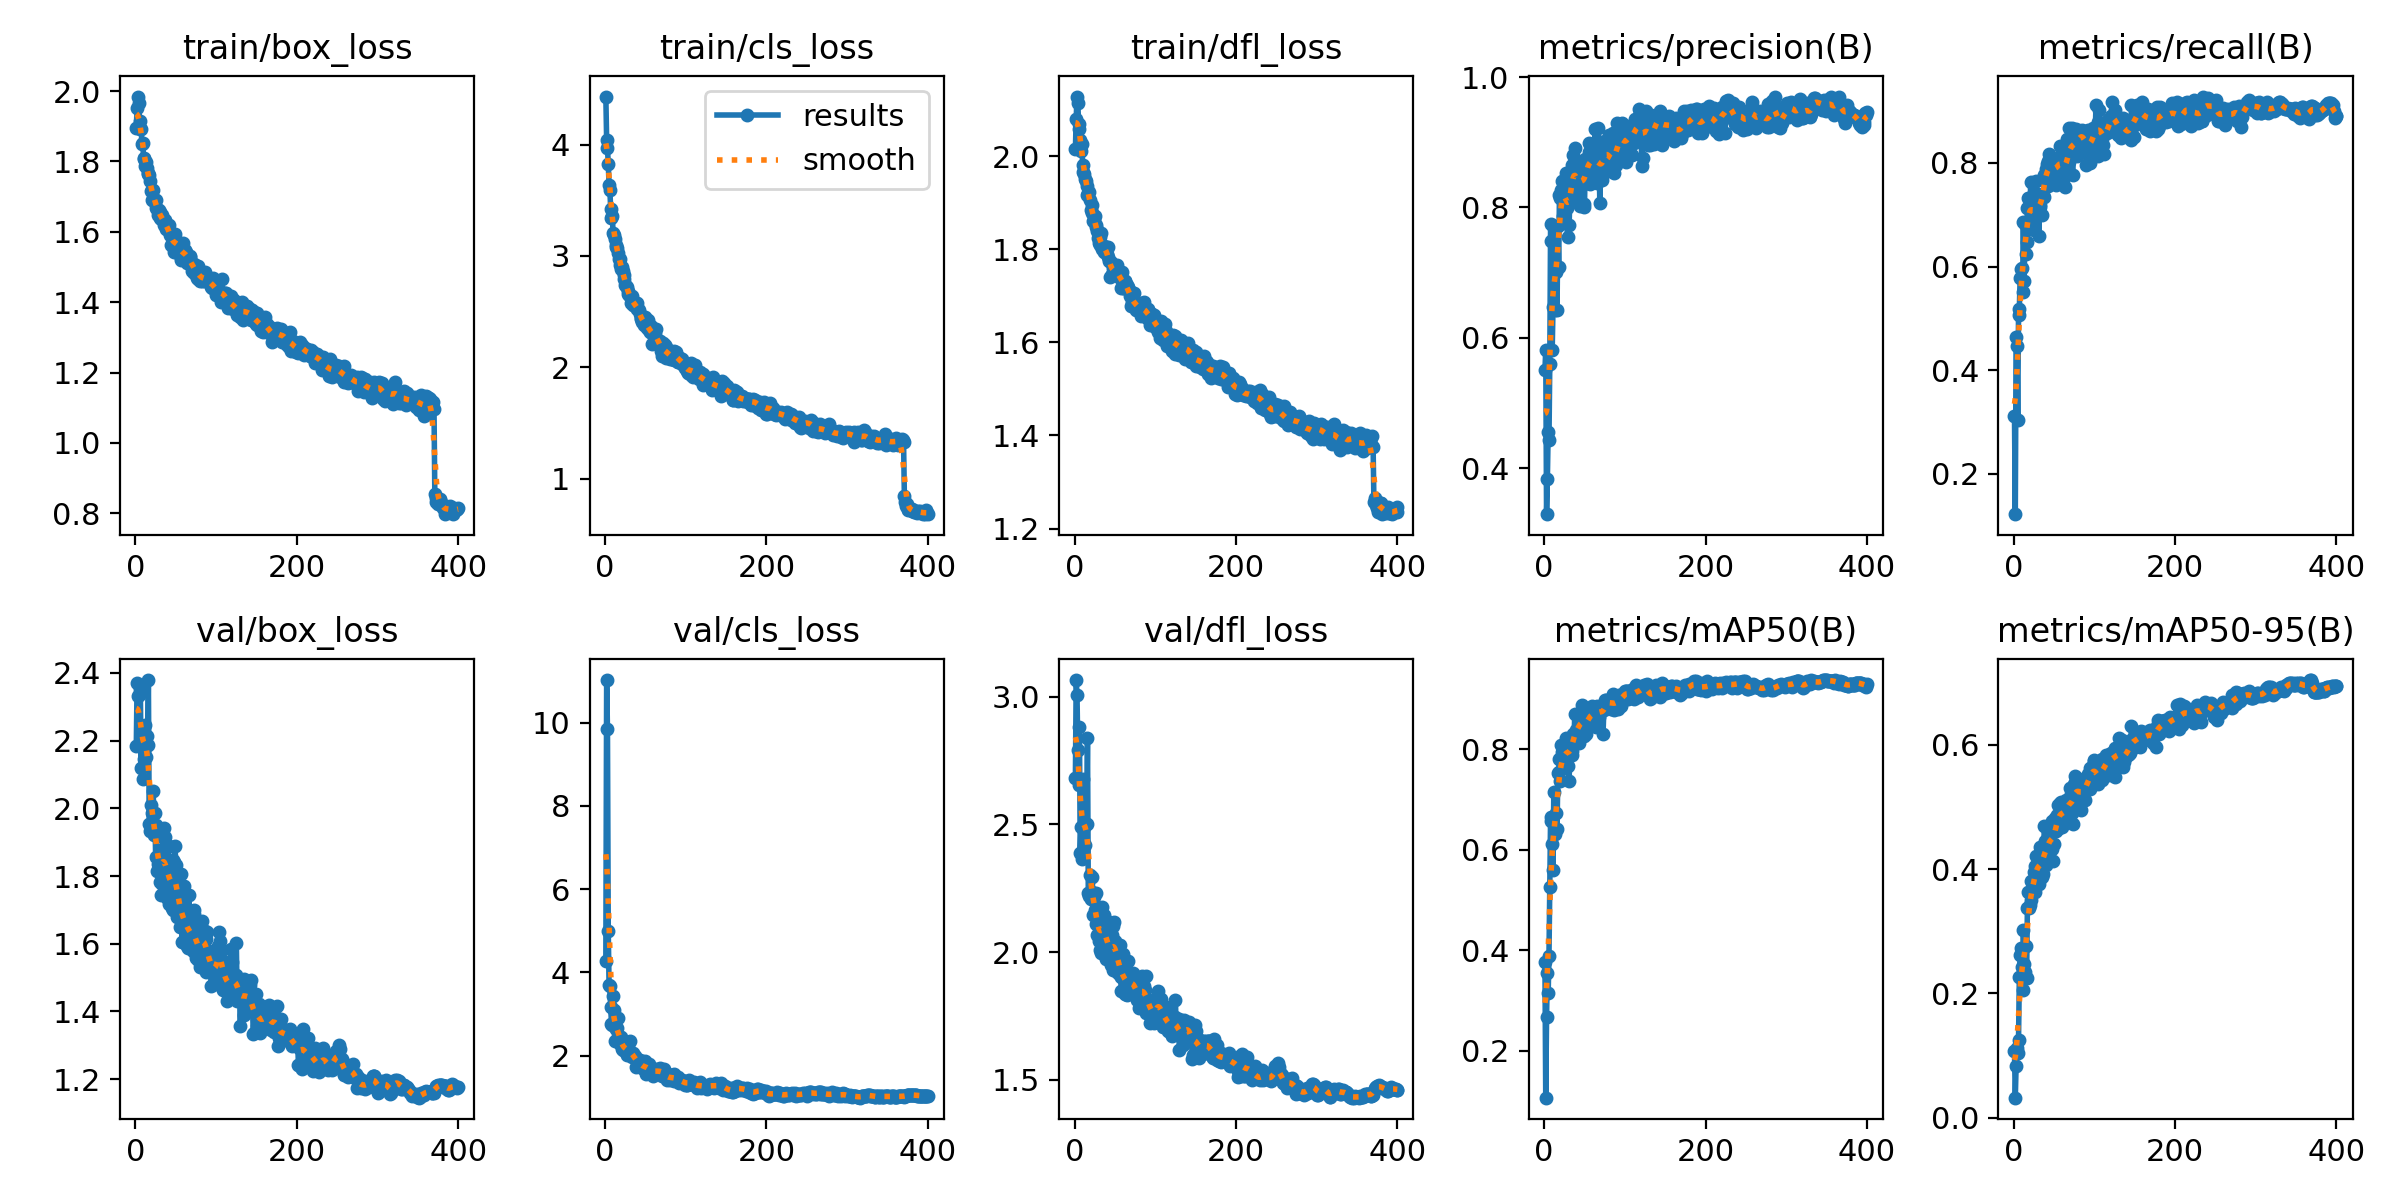

Source data for this figure (header and first rows):
epoch, time, train/box_loss, train/cls_loss, train/dfl_loss, metrics/precision(B), metrics/recall(B), metrics/mAP50(B), metrics/mAP50-95(B), val/box_loss, val/cls_loss, val/dfl_loss, lr/pg0, lr/pg1, lr/pg2
1, 9.012, 1.896, 4.43, 2.014, 0.5507, 0.312, 0.3754, 0.1068, 2.184, 4.266, 2.68, 0.0005485, 0.0005485, 0.0005485
2, 15.62, 1.952, 4.039, 2.079, 0.5818, 0.1218, 0.1063, 0.03198, 2.369, 11.02, 3.065, 0.001104, 0.001104, 0.001104
3, 22.06, 1.985, 3.973, 2.128, 0.3298, 0.4634, 0.2676, 0.08303, 2.33, 9.852, 3.008, 0.00166, 0.00166, 0.00166
4, 28.41, 1.967, 3.826, 2.114, 0.383, 0.4472, 0.3541, 0.1117, 2.335, 4.983, 2.79, 0.001667, 0.001667, 0.001667
5, 34.81, 1.915, 3.638, 2.07, 0.4561, 0.3035, 0.3143, 0.1038, 2.341, 3.702, 2.656, 0.001667, 0.001667, 0.001667
6, 41.13, 1.892, 3.589, 2.058, 0.4443, 0.5058, 0.3891, 0.1242, 2.351, 3.672, 2.881, 0.001666, 0.001666, 0.001666
7, 47.64, 1.893, 3.424, 2.035, 0.5597, 0.5185, 0.5251, 0.2263, 2.118, 3.169, 2.389, 0.001666, 0.001666, 0.001666
8, 54.09, 1.851, 3.336, 2.011, 0.7748, 0.5773, 0.6648, 0.2618, 2.21, 2.768, 2.49, 0.001666, 0.001666, 0.001666
9, 60.15, 1.852, 3.359, 2.027, 0.7492, 0.5949, 0.6561, 0.2728, 2.086, 2.726, 2.364, 0.001665, 0.001665, 0.001665
10, 66.15, 1.811, 3.204, 1.98, 0.5822, 0.5962, 0.6106, 0.2416, 2.147, 3.428, 2.394, 0.001665, 0.001665, 0.001665
11, 72.11, 1.808, 3.19, 1.965, 0.647, 0.5509, 0.5592, 0.2047, 2.244, 3.085, 2.678, 0.001664, 0.001664, 0.001664
12, 78.02, 1.786, 3.151, 1.962, 0.7681, 0.685, 0.7153, 0.3013, 2.246, 2.356, 2.488, 0.001664, 0.001664, 0.001664
13, 84.01, 1.799, 3.08, 1.952, 0.6423, 0.5713, 0.6317, 0.2478, 2.151, 2.659, 2.418, 0.001663, 0.001663, 0.001663
14, 89.94, 1.782, 3.095, 1.947, 0.706, 0.6813, 0.6391, 0.234, 2.213, 2.631, 2.501, 0.001663, 0.001663, 0.001663
15, 95.83, 1.768, 3.075, 1.936, 0.7013, 0.6242, 0.6735, 0.2757, 2.186, 2.655, 2.502, 0.001662, 0.001662, 0.001662
16, 101.7, 1.763, 3.028, 1.917, 0.6435, 0.6475, 0.6417, 0.2253, 2.379, 2.905, 2.839, 0.001661, 0.001661, 0.001661
17, 107.7, 1.762, 2.968, 1.92, 0.772, 0.7139, 0.7517, 0.3381, 1.955, 2.475, 2.23, 0.00166, 0.00166, 0.00166
18, 113.6, 1.744, 2.974, 1.923, 0.7083, 0.7317, 0.755, 0.3626, 1.933, 2.341, 2.22, 0.00166, 0.00166, 0.00166
19, 119.7, 1.716, 2.92, 1.905, 0.8191, 0.7319, 0.7808, 0.3373, 2.008, 2.268, 2.301, 0.001659, 0.001659, 0.001659
20, 125.6, 1.72, 2.88, 1.885, 0.8138, 0.6727, 0.7366, 0.3413, 1.938, 2.453, 2.206, 0.001658, 0.001658, 0.001658
21, 131.6, 1.689, 2.898, 1.877, 0.8272, 0.7639, 0.8082, 0.3812, 1.986, 2.162, 2.236, 0.001657, 0.001657, 0.001657
22, 137.6, 1.719, 2.866, 1.894, 0.8404, 0.7092, 0.7951, 0.3496, 2.052, 2.135, 2.294, 0.001656, 0.001656, 0.001656
23, 143.5, 1.688, 2.792, 1.861, 0.8401, 0.6904, 0.7752, 0.3698, 1.92, 2.208, 2.145, 0.001655, 0.001655, 0.001655
24, 149.4, 1.69, 2.829, 1.863, 0.7868, 0.7204, 0.7699, 0.3645, 1.986, 2.141, 2.217, 0.001654, 0.001654, 0.001654
25, 155.3, 1.69, 2.743, 1.871, 0.8134, 0.6709, 0.7716, 0.3945, 1.857, 2.196, 2.166, 0.001652, 0.001652, 0.001652
26, 161.4, 1.667, 2.729, 1.851, 0.8348, 0.7038, 0.7845, 0.3638, 1.951, 2.326, 2.229, 0.001651, 0.001651, 0.001651
27, 167.4, 1.664, 2.722, 1.847, 0.853, 0.7014, 0.8213, 0.4044, 1.814, 2.027, 2.11, 0.00165, 0.00165, 0.00165
28, 173.3, 1.648, 2.686, 1.839, 0.7994, 0.7648, 0.8208, 0.4208, 1.836, 2.032, 2.068, 0.001649, 0.001649, 0.001649
29, 179.4, 1.662, 2.662, 1.823, 0.7553, 0.7287, 0.7669, 0.3983, 1.84, 2.237, 2.11, 0.001647, 0.001647, 0.001647
30, 185.4, 1.639, 2.648, 1.814, 0.8111, 0.7398, 0.8194, 0.4121, 1.782, 2.01, 2.042, 0.001646, 0.001646, 0.001646
31, 191.5, 1.655, 2.642, 1.827, 0.7733, 0.6593, 0.7367, 0.3752, 1.876, 2.345, 2.115, 0.001644, 0.001644, 0.001644
32, 197.5, 1.637, 2.578, 1.809, 0.8237, 0.7188, 0.8224, 0.4358, 1.744, 2.024, 2.009, 0.001643, 0.001643, 0.001643
33, 203.4, 1.648, 2.579, 1.834, 0.8105, 0.7158, 0.7945, 0.4216, 1.776, 1.966, 1.998, 0.001641, 0.001641, 0.001641
34, 209.3, 1.634, 2.644, 1.801, 0.8199, 0.7347, 0.7876, 0.3877, 1.914, 2.032, 2.177, 0.001639, 0.001639, 0.001639
35, 215.3, 1.618, 2.564, 1.802, 0.8658, 0.6995, 0.7954, 0.3876, 1.941, 2.059, 2.135, 0.001638, 0.001638, 0.001638
36, 221.2, 1.626, 2.568, 1.794, 0.8805, 0.7381, 0.8296, 0.3921, 1.915, 2, 2.145, 0.001636, 0.001636, 0.001636
37, 227.2, 1.634, 2.547, 1.806, 0.8605, 0.7345, 0.8182, 0.4226, 1.799, 1.995, 2.082, 0.001634, 0.001634, 0.001634
38, 233.1, 1.608, 2.576, 1.803, 0.8906, 0.777, 0.8706, 0.4697, 1.761, 1.721, 2.021, 0.001632, 0.001632, 0.001632
39, 239, 1.619, 2.581, 1.805, 0.8169, 0.769, 0.8264, 0.4446, 1.737, 1.909, 1.973, 0.001631, 0.001631, 0.001631
40, 245, 1.609, 2.525, 1.789, 0.8422, 0.7875, 0.8387, 0.4065, 1.888, 1.865, 2.12, 0.001629, 0.001629, 0.001629
41, 251, 1.619, 2.522, 1.804, 0.8268, 0.7984, 0.8184, 0.4125, 1.889, 1.848, 2.107, 0.001627, 0.001627, 0.001627
42, 257, 1.604, 2.513, 1.784, 0.8699, 0.8032, 0.8674, 0.4434, 1.717, 1.783, 1.971, 0.001625, 0.001625, 0.001625
43, 262.9, 1.59, 2.482, 1.774, 0.8178, 0.7546, 0.8112, 0.4399, 1.752, 1.892, 1.984, 0.001623, 0.001623, 0.001623
44, 268.8, 1.561, 2.442, 1.739, 0.802, 0.8181, 0.854, 0.4413, 1.808, 1.789, 2.003, 0.00162, 0.00162, 0.00162
45, 274.8, 1.582, 2.433, 1.772, 0.8697, 0.7889, 0.8691, 0.4675, 1.707, 1.776, 1.949, 0.001618, 0.001618, 0.001618
46, 280.7, 1.574, 2.405, 1.747, 0.8322, 0.7652, 0.8493, 0.4419, 1.848, 1.711, 2.065, 0.001616, 0.001616, 0.001616
47, 287.1, 1.57, 2.407, 1.759, 0.8704, 0.8071, 0.8883, 0.478, 1.7, 1.7, 1.93, 0.001614, 0.001614, 0.001614
48, 294.3, 1.542, 2.376, 1.746, 0.8527, 0.8074, 0.8486, 0.432, 1.843, 1.668, 2.102, 0.001611, 0.001611, 0.001611
49, 301.1, 1.594, 2.456, 1.758, 0.8056, 0.7889, 0.8269, 0.4137, 1.888, 1.86, 2.119, 0.001609, 0.001609, 0.001609
50, 306.8, 1.569, 2.396, 1.751, 0.8008, 0.7793, 0.8304, 0.44, 1.833, 1.849, 2.043, 0.001607, 0.001607, 0.001607
51, 312.7, 1.562, 2.376, 1.757, 0.8745, 0.8075, 0.8735, 0.4817, 1.734, 1.568, 1.986, 0.001604, 0.001604, 0.001604
52, 318.7, 1.572, 2.352, 1.744, 0.861, 0.7565, 0.8303, 0.462, 1.679, 1.744, 1.921, 0.001602, 0.001602, 0.001602
53, 324.5, 1.568, 2.424, 1.767, 0.8689, 0.7998, 0.8683, 0.4636, 1.781, 1.633, 2.013, 0.001599, 0.001599, 0.001599
54, 330.2, 1.561, 2.341, 1.746, 0.8372, 0.797, 0.8473, 0.4868, 1.705, 1.805, 1.953, 0.001597, 0.001597, 0.001597
55, 336, 1.569, 2.334, 1.746, 0.8987, 0.7704, 0.8556, 0.503, 1.649, 1.677, 1.914, 0.001594, 0.001594, 0.001594
56, 341.8, 1.525, 2.316, 1.739, 0.8846, 0.8069, 0.8719, 0.4659, 1.806, 1.633, 2.027, 0.001591, 0.001591, 0.001591
57, 347.6, 1.52, 2.369, 1.738, 0.8362, 0.8319, 0.8559, 0.4819, 1.669, 1.709, 1.902, 0.001588, 0.001588, 0.001588
58, 353.3, 1.536, 2.208, 1.717, 0.883, 0.7771, 0.8775, 0.5068, 1.604, 1.606, 1.847, 0.001586, 0.001586, 0.001586
59, 359, 1.567, 2.346, 1.752, 0.8861, 0.8148, 0.8854, 0.5075, 1.662, 1.522, 1.902, 0.001583, 0.001583, 0.001583
60, 364.8, 1.535, 2.301, 1.717, 0.8392, 0.8176, 0.858, 0.4675, 1.771, 1.615, 1.994, 0.00158, 0.00158, 0.00158
... 340 more rows
